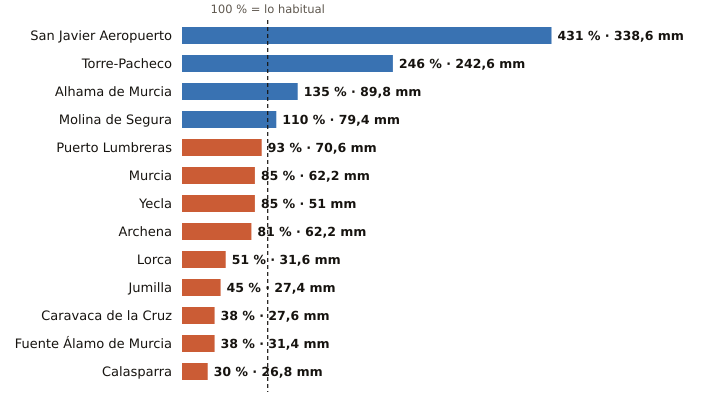

Source data for this figure (header and first rows):
estacion, provincia, indicativo, mm_otono, referencia_mm, pct, periodo_referencia, hasta, hora
San Javier Aeropuerto, Murcia, 7031X, 338.6, 78.5, 431, 2011-2025, 2026-11-09, 6
Torre-Pacheco, Murcia, 7026X, 242.6, 98.5, 246, 2005-2025, 2026-11-09, 6
Alhama de Murcia, Murcia, 7227X, 89.8, 66.6, 135, 2004-2025, 2026-11-09, 5
Molina de Segura, Murcia, 7237E, 79.4, 72.0, 110, 2005-2025, 2026-11-09, 6
Puerto Lumbreras, Murcia, 7211B, 70.6, 75.6, 93, 1991-2020, 2026-11-09, 6
Murcia, Murcia, 7178I, 62.2, 73.1, 85, 1991-2020, 2026-11-09, 6
Yecla, Murcia, 7275C, 51.0, 60.0, 85, 2009-2025, 2026-11-09, 6
Archena, Murcia, 7158X, 62.2, 77.0, 81, 2008-2025, 2026-11-09, 5
Lorca, Murcia, 7209, 31.6, 62.3, 51, 1991-2020, 2026-11-09, 6
Jumilla, Murcia, 7138B, 27.4, 60.9, 45, 2009-2025, 2026-11-09, 5
Caravaca de la Cruz, Murcia, 7119B, 27.6, 72.3, 38, 2009-2025, 2026-11-09, 6
Fuente Álamo de Murcia, Murcia, 7023X, 31.4, 81.8, 38, 2008-2025, 2026-11-09, 5
Calasparra, Murcia, 7121A, 26.8, 88.1, 30, 2008-2025, 2026-11-09, 5
